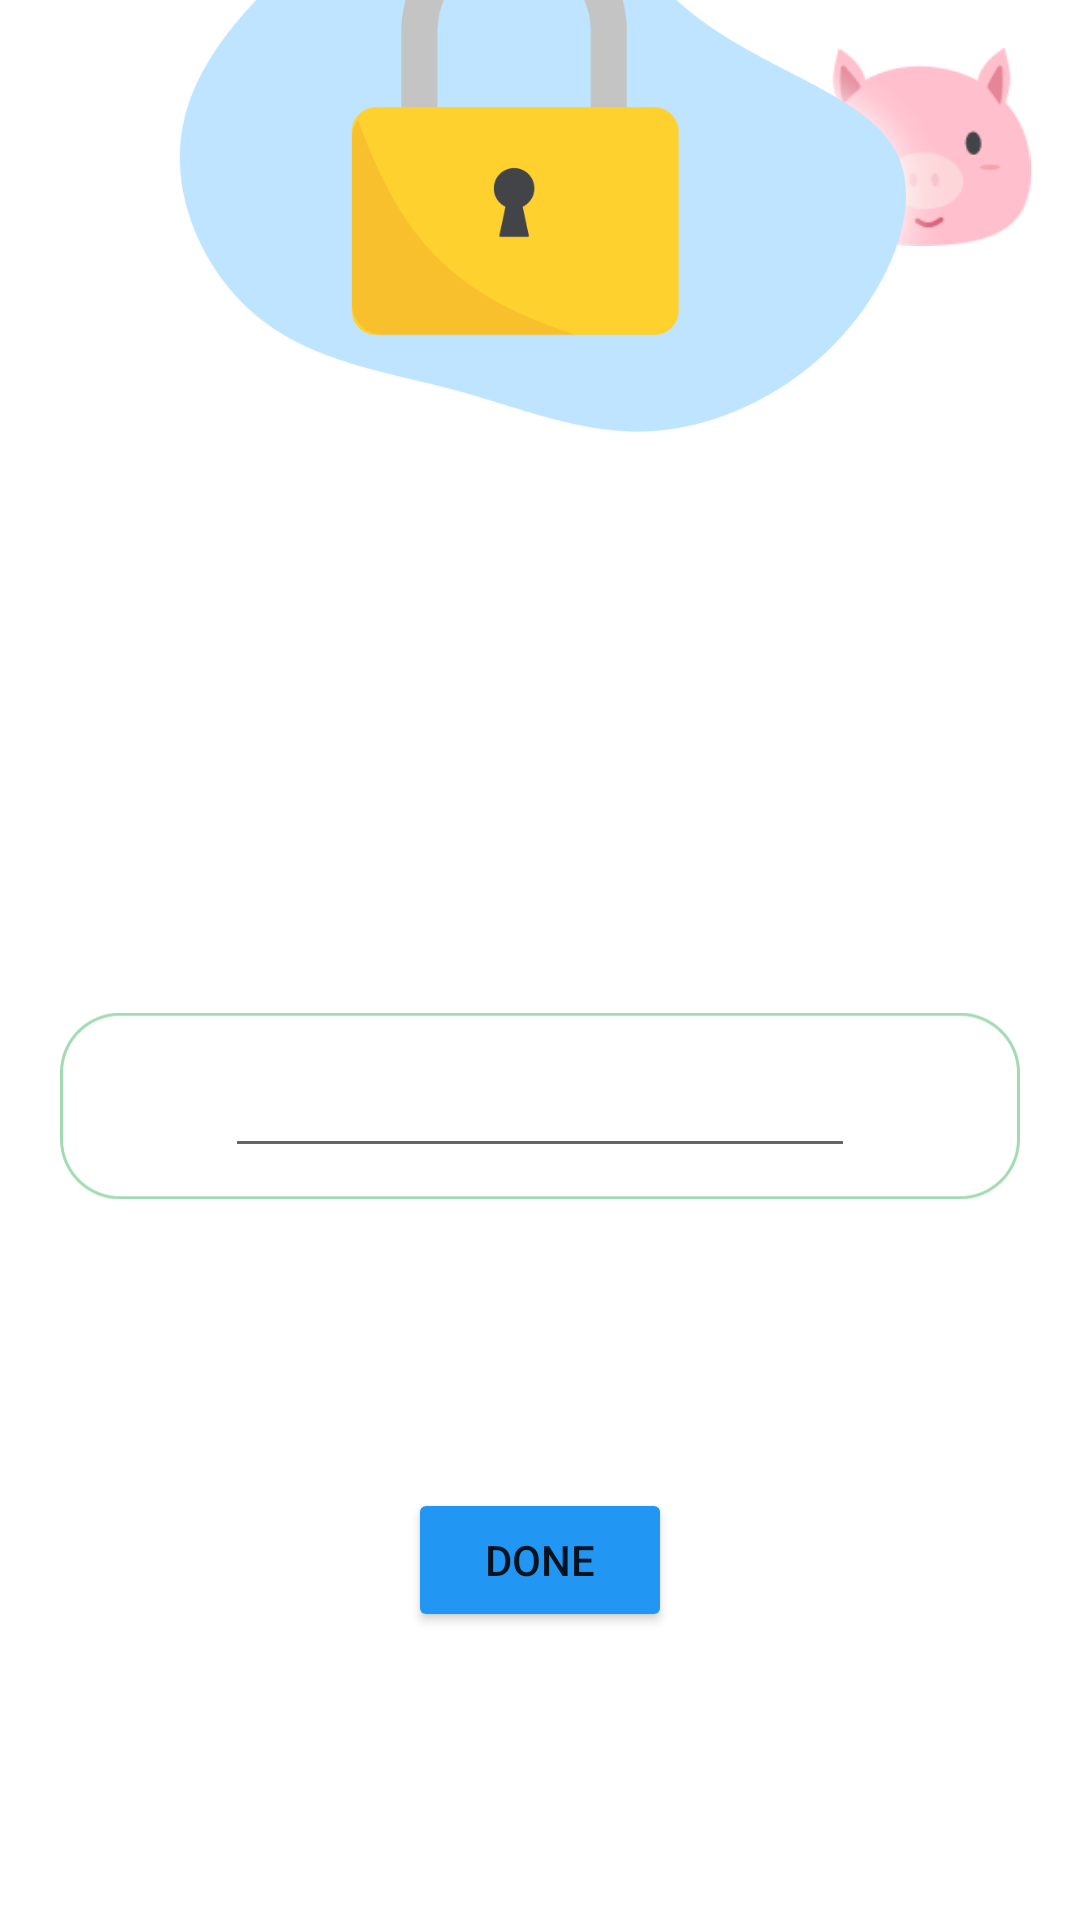

The Android layout XML behind this screen, and the referenced resources:
<!-- AndroidManifest.xml: application theme Theme.ProjectPiggy2 -->
<!-- res/layout/activity_parent_pin.xml -->
<?xml version="1.0" encoding="utf-8"?>
<androidx.constraintlayout.widget.ConstraintLayout xmlns:android="http://schemas.android.com/apk/res/android"
    xmlns:app="http://schemas.android.com/apk/res-auto"
    xmlns:tools="http://schemas.android.com/tools"
    android:layout_width="match_parent"
    android:layout_height="match_parent"
    tools:context=".ParentPin">

    <TextView
        android:id="@+id/textView"
        android:layout_width="wrap_content"
        android:layout_height="wrap_content"
        android:layout_marginTop="80dp"
        android:text="Create Parent Pin"
        app:layout_constraintEnd_toEndOf="parent"
        app:layout_constraintHorizontal_bias="0.45"
        app:layout_constraintStart_toStartOf="parent"
        app:layout_constraintTop_toTopOf="parent" />

    <ImageView
        android:id="@+id/imageView3"
        android:layout_width="72dp"
        android:layout_height="66dp"
        android:layout_marginTop="16dp"
        android:layout_marginEnd="16dp"
        android:layout_marginRight="16dp"
        app:layout_constraintEnd_toEndOf="parent"
        app:layout_constraintTop_toTopOf="parent"
        app:srcCompat="@drawable/logo_silhouette" />

    <ImageView
        android:id="@+id/lock_imageView"
        android:layout_width="293dp"
        android:layout_height="547dp"
        android:layout_marginBottom="304dp"
        app:layout_constraintBottom_toBottomOf="parent"
        app:layout_constraintEnd_toEndOf="parent"
        app:layout_constraintStart_toStartOf="parent"
        app:srcCompat="@drawable/lock" />

    <ImageView
        android:id="@+id/pinEntry_imageView"
        android:layout_width="0dp"
        android:layout_height="170dp"
        android:layout_marginStart="20dp"
        android:layout_marginLeft="20dp"
        android:layout_marginEnd="20dp"
        android:layout_marginRight="20dp"
        app:layout_constraintBottom_toBottomOf="parent"
        app:layout_constraintEnd_toEndOf="parent"
        app:layout_constraintHorizontal_bias="0.49"
        app:layout_constraintStart_toStartOf="parent"
        app:layout_constraintTop_toBottomOf="@+id/textView"
        app:layout_constraintVertical_bias="0.498"
        app:srcCompat="@drawable/pin_pad_rectangle" />

    <EditText
        android:id="@+id/editTextNumber"
        android:layout_width="wrap_content"
        android:layout_height="wrap_content"
        android:ems="10"
        android:inputType="number"
        android:maxLength="4"
        app:layout_constraintBottom_toBottomOf="@+id/pinEntry_imageView"
        app:layout_constraintEnd_toEndOf="parent"
        app:layout_constraintStart_toStartOf="parent"
        app:layout_constraintTop_toTopOf="@+id/pinEntry_imageView" />

    <Button
        android:id="@+id/doneButton"
        android:layout_width="wrap_content"
        android:layout_height="wrap_content"
        android:layout_marginBottom="96dp"
        android:text="Done"
        app:backgroundTint="#2196F3"
        app:layout_constraintBottom_toBottomOf="parent"
        app:layout_constraintEnd_toEndOf="parent"
        app:layout_constraintStart_toStartOf="parent" />

</androidx.constraintlayout.widget.ConstraintLayout>
<!-- resources referenced by this layout -->
<resources>
  <!-- drawable lock: png bitmap (drawable-v24, 107386 bytes) -->
  <!-- drawable logo_silhouette: png bitmap (drawable-v24, 4138 bytes) -->
  <!-- drawable pin_pad_rectangle: png bitmap (drawable-v24, 4613 bytes) -->
  <style name="Theme.ProjectPiggy2" parent="Theme.MaterialComponents.DayNight.DarkActionBar">
          
          <item name="colorPrimary">@color/purple_500</item>
          <item name="colorPrimaryVariant">@color/purple_700</item>
          <item name="colorOnPrimary">@color/white</item>
          
          <item name="colorSecondary">@color/teal_200</item>
          <item name="colorSecondaryVariant">@color/teal_700</item>
          <item name="colorOnSecondary">@color/black</item>
          
          <item name="android:statusBarColor" tools:targetApi="l">?attr/colorPrimaryVariant</item>
          
      </style>
  <color name="purple_500">#FF6200EE</color>
  <color name="purple_700">#FF3700B3</color>
  <color name="white">#FFFFFFFF</color>
  <color name="teal_200">#FF03DAC5</color>
  <color name="teal_700">#FF018786</color>
  <color name="black">#FF000000</color>
</resources>
